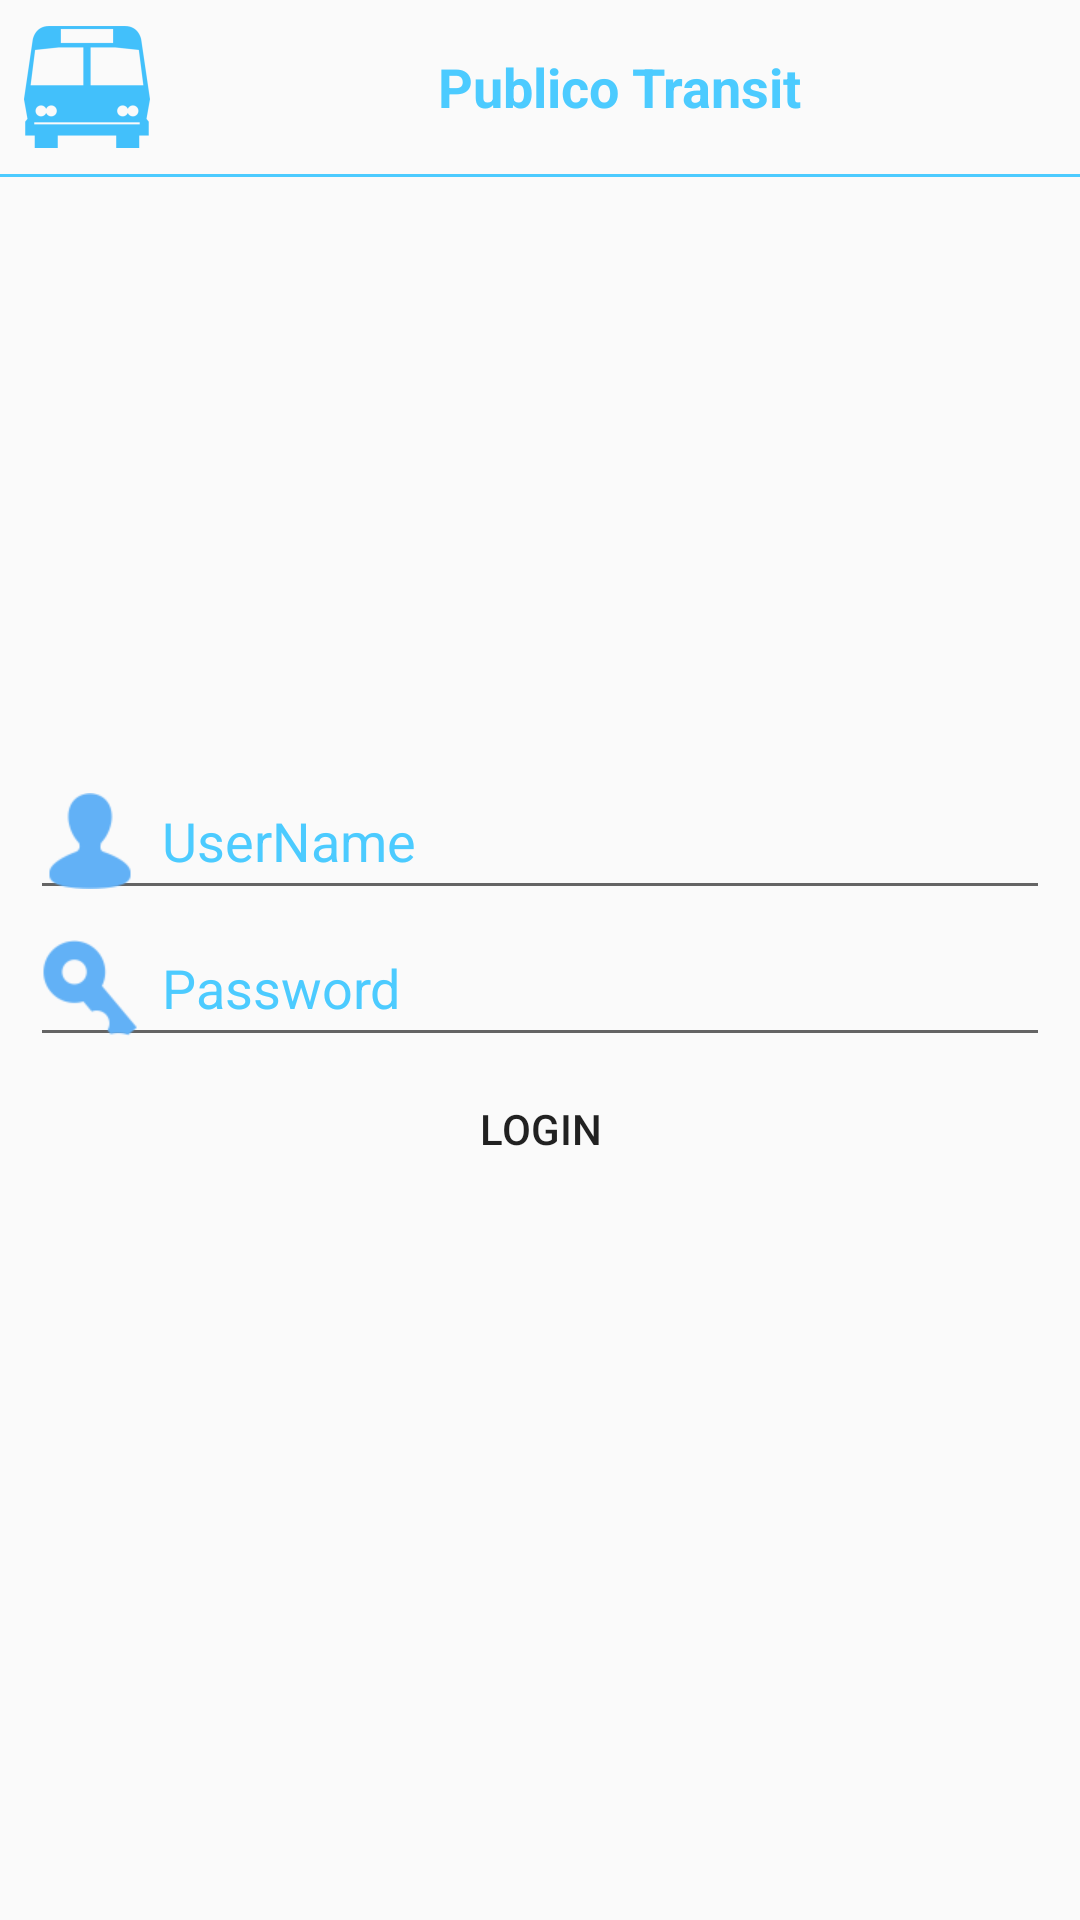

Produce the Android XML layout that renders to this screen, including the resource entries it uses.
<!-- AndroidManifest.xml: application theme AppTheme -->
<!-- res/layout/activity_login.xml -->
<?xml version="1.0" encoding="utf-8"?>

<ScrollView
  xmlns:android="http://schemas.android.com/apk/res/android"
  android:layout_width="fill_parent"
  android:layout_height="fill_parent"
  android:background="@drawable/background"
  android:fillViewport="true">
  <RelativeLayout
        android:layout_width="fill_parent"
        android:layout_height="wrap_content" >
 
        
        
        <LinearLayout android:id="@+id/header"
    android:layout_width="fill_parent"
    android:layout_height="wrap_content"
    android:paddingTop="5dip"
    android:paddingBottom="5dip">
        
        

        <TextView
            android:id="@+id/textView1"
            android:layout_width="match_parent"
            android:layout_height="wrap_content"
            android:drawableLeft="@drawable/ic_launcher"
            android:paddingLeft="5dp"
            android:gravity="center"
            android:textStyle="bold"
            android:text="@string/app_name"
            android:textAppearance="?android:attr/textAppearanceMedium"
            android:textColor="#4ccbff" />

</LinearLayout>
<View
    android:layout_width="fill_parent"
    android:layout_below="@+id/header"
    android:layout_height="1dp"
    android:background="#4ccbff"/>
        
 
        
                   
        
 
        
<LinearLayout 
        android:orientation="vertical"
        android:layout_width="match_parent"
        android:layout_height="wrap_content"
        android:layout_centerInParent="true"
        android:padding="10dp"
        >
<EditText
        android:id="@+id/et_username"
        android:layout_width="match_parent"
        android:layout_height="wrap_content"
        android:layout_marginTop="15dp"
        android:hint="@string/user_name"
        android:textColorHint="@color/blue"
        android:drawableLeft="@drawable/ic_action_person"
        android:drawablePadding="8dp"
        />
    <EditText
        android:id="@+id/et_password"
        android:layout_width="match_parent"
        android:layout_height="wrap_content"
        android:gravity="center_vertical"
        android:hint="@string/password"
        android:textColorHint="@color/blue"
        android:inputType="textPassword"
        android:drawableLeft="@drawable/ic_action_accounts"
        android:drawablePadding="8dp"
        />
    <Button
        android:id="@+id/btn_login"
        android:layout_width="match_parent"
        android:layout_height="wrap_content"
        android:text="@string/log_in"
        android:background="@drawable/header_gradient"
       
        />
    <ProgressBar
        android:id="@+id/progress"
        android:layout_width="wrap_content"
        android:layout_height="wrap_content"
        android:layout_marginTop="8dp"
        android:visibility="gone"
        />
     
        </LinearLayout>


        
 
  </RelativeLayout>
</ScrollView>
<!-- resources referenced by this layout -->
<resources>
  <item type="color" name="blue">#4ccbff</item>
  <!-- drawable ic_action_accounts: png bitmap (drawable-hdpi, 1510 bytes) -->
  <!-- drawable ic_action_person: png bitmap (drawable-hdpi, 1237 bytes) -->
  <!-- drawable ic_launcher: png bitmap (drawable-hdpi, 1389 bytes) -->
  <string name="app_name">Publico Transit</string>
  <string name="log_in">Login</string>
  <string name="password">Password</string>
  <string name="user_name">UserName</string>
  <style name="AppTheme" parent="AppBaseTheme">
          
        
      </style>
  <style name="AppBaseTheme" parent="Theme.AppCompat.Light">
          
      </style>
</resources>
